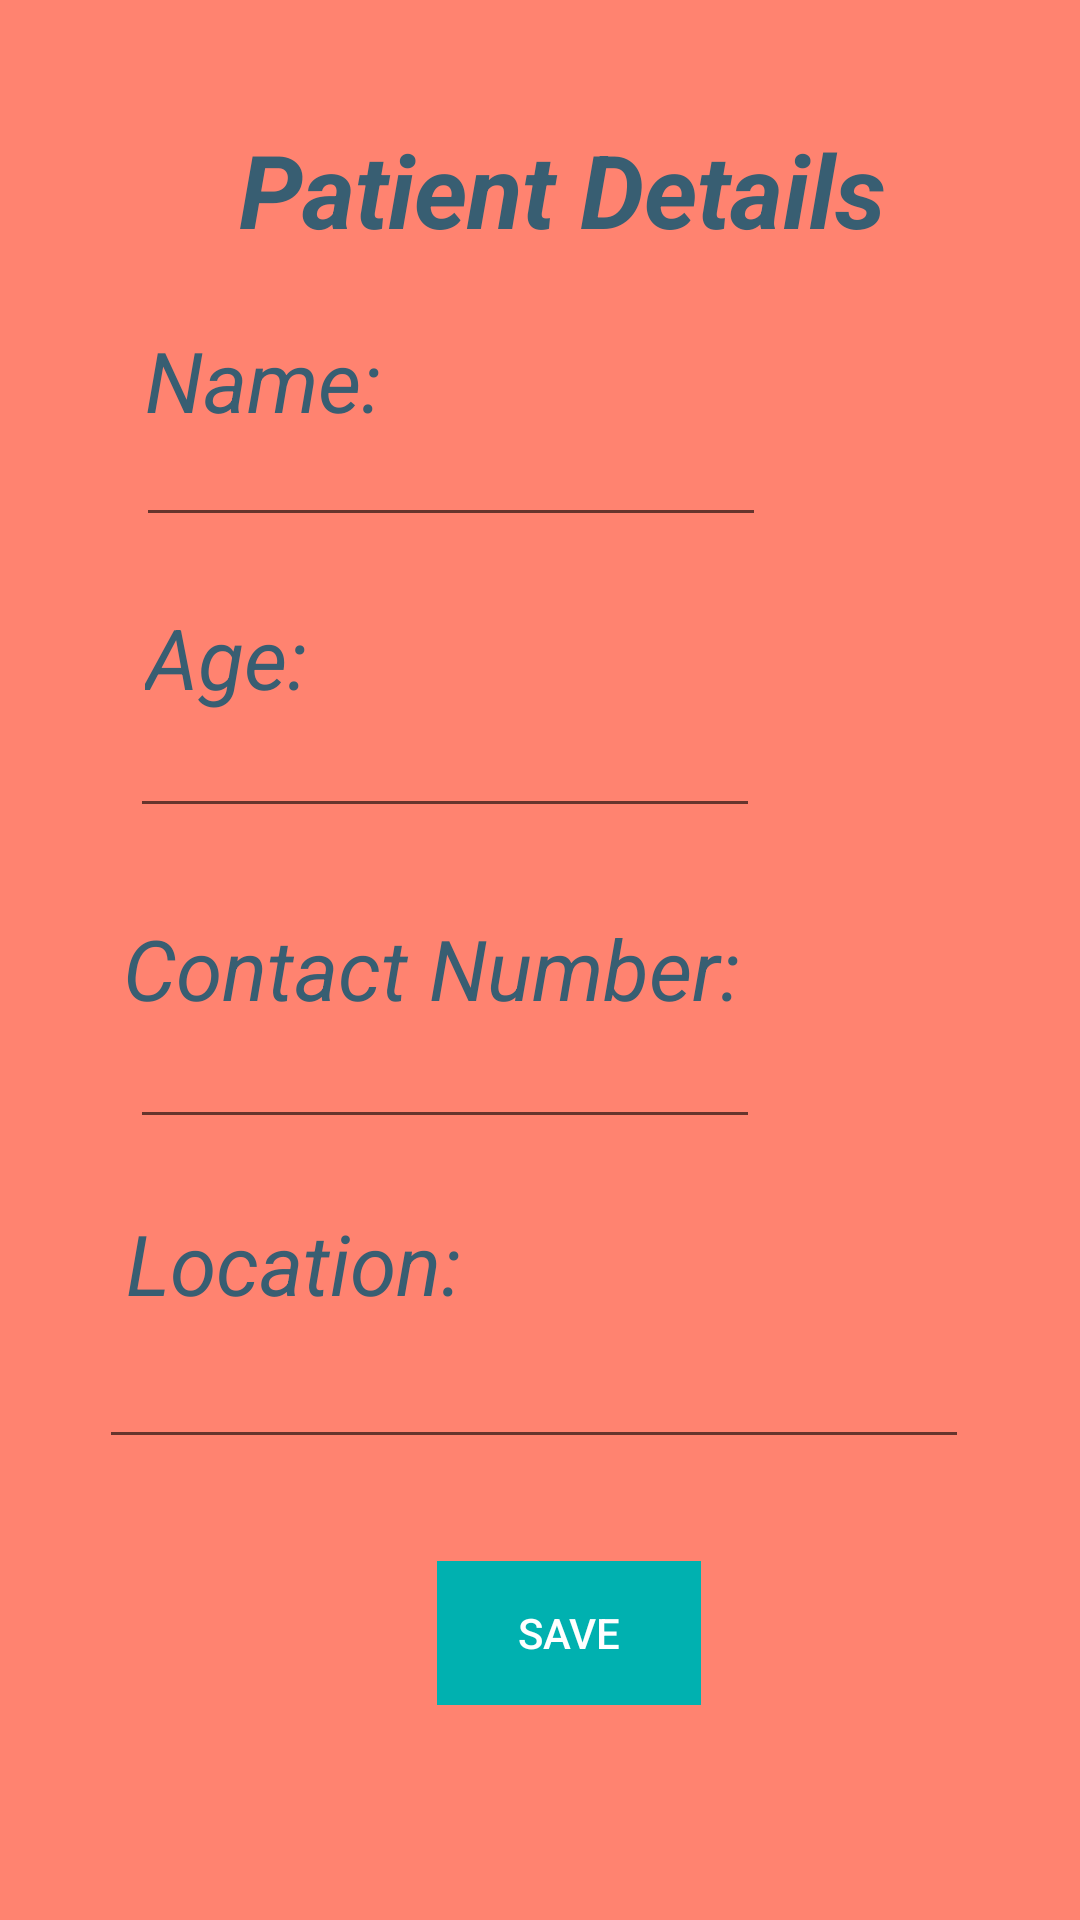

Reconstruct the res/layout file that produces this screen, plus the resources it refers to.
<!-- AndroidManifest.xml: application theme Theme.Signup_1 -->
<!-- res/layout/activity_patients1.xml -->
<?xml version="1.0" encoding="utf-8"?>

<androidx.constraintlayout.widget.ConstraintLayout xmlns:android="http://schemas.android.com/apk/res/android"
    xmlns:app="http://schemas.android.com/apk/res-auto"
    xmlns:tools="http://schemas.android.com/tools"
    android:layout_width="match_parent"
    android:layout_height="match_parent"
    tools:context=".patients1">

    <androidx.constraintlayout.widget.ConstraintLayout
        android:layout_width="match_parent"
        android:layout_height="match_parent"
        android:background="#FF8370"
        tools:context=".volunteers1"
        tools:layout_editor_absoluteX="-87dp"
        tools:layout_editor_absoluteY="-16dp">

        <TextView
            android:id="@+id/textView10"
            android:layout_width="227dp"
            android:layout_height="61dp"
            android:text="Location:"
            android:textColor="#385e72"
            android:textSize="28sp"
            android:textStyle="italic"
            app:layout_constraintBottom_toBottomOf="parent"
            app:layout_constraintEnd_toEndOf="parent"
            app:layout_constraintHorizontal_bias="0.315"
            app:layout_constraintStart_toStartOf="parent"
            app:layout_constraintTop_toTopOf="parent"
            app:layout_constraintVertical_bias="0.695" />

        <TextView
            android:id="@+id/textView9"
            android:layout_width="227dp"
            android:layout_height="61dp"
            android:text="Contact Number:"
            android:textColor="#385e72"
            android:textSize="28sp"
            android:textStyle="italic"
            app:layout_constraintBottom_toBottomOf="parent"
            app:layout_constraintEnd_toEndOf="parent"
            app:layout_constraintHorizontal_bias="0.309"
            app:layout_constraintStart_toStartOf="parent"
            app:layout_constraintTop_toTopOf="parent"
            app:layout_constraintVertical_bias="0.525" />

        <TextView
            android:id="@+id/textView8"
            android:layout_width="103dp"
            android:layout_height="46dp"
            android:text="Age:"
            android:textColor="#385e72"
            android:textSize="28sp"
            android:textStyle="italic"
            app:layout_constraintBottom_toBottomOf="parent"
            app:layout_constraintEnd_toEndOf="parent"
            app:layout_constraintHorizontal_bias="0.188"
            app:layout_constraintStart_toStartOf="parent"
            app:layout_constraintTop_toTopOf="parent"
            app:layout_constraintVertical_bias="0.337" />

        <TextView
            android:id="@+id/textView4"
            android:layout_width="wrap_content"
            android:layout_height="wrap_content"
            android:text="Patient Details"
            android:textColor="#385E72"
            android:textSize="34sp"
            android:textStyle="bold|italic"
            app:layout_constraintBottom_toBottomOf="parent"
            app:layout_constraintEnd_toEndOf="parent"
            app:layout_constraintHorizontal_bias="0.554"
            app:layout_constraintStart_toStartOf="parent"
            app:layout_constraintTop_toTopOf="parent"
            app:layout_constraintVertical_bias="0.068" />

        <TextView
            android:id="@+id/textView5"
            android:layout_width="103dp"
            android:layout_height="46dp"
            android:text="Name:"
            android:textColor="#385e72"
            android:textSize="28sp"
            android:textStyle="italic"
            app:layout_constraintBottom_toBottomOf="parent"
            app:layout_constraintEnd_toEndOf="parent"
            app:layout_constraintHorizontal_bias="0.188"
            app:layout_constraintStart_toStartOf="parent"
            app:layout_constraintTop_toTopOf="parent"
            app:layout_constraintVertical_bias="0.182" />

        <EditText
            android:id="@+id/loc"
            android:layout_width="290dp"
            android:layout_height="58dp"
            android:ems="10"
            android:gravity="start|top"
            android:inputType="textMultiLine"
            app:layout_constraintBottom_toBottomOf="parent"
            app:layout_constraintEnd_toEndOf="parent"
            app:layout_constraintHorizontal_bias="0.471"
            app:layout_constraintStart_toStartOf="parent"
            app:layout_constraintTop_toTopOf="parent"
            app:layout_constraintVertical_bias="0.736" />

        <EditText
            android:id="@+id/pname"
            android:layout_width="wrap_content"
            android:layout_height="wrap_content"
            android:ems="10"
            android:inputType="textPersonName"
            app:layout_constraintBottom_toBottomOf="parent"
            app:layout_constraintEnd_toEndOf="parent"
            app:layout_constraintHorizontal_bias="0.303"
            app:layout_constraintStart_toStartOf="parent"
            app:layout_constraintTop_toTopOf="parent"
            app:layout_constraintVertical_bias="0.23" />

        <EditText
            android:id="@+id/page"
            android:layout_width="wrap_content"
            android:layout_height="wrap_content"
            android:ems="10"
            android:inputType="textPersonName"
            app:layout_constraintBottom_toBottomOf="parent"
            app:layout_constraintEnd_toEndOf="parent"
            app:layout_constraintHorizontal_bias="0.288"
            app:layout_constraintStart_toStartOf="parent"
            app:layout_constraintTop_toTopOf="parent"
            app:layout_constraintVertical_bias="0.392" />

        <EditText
            android:id="@+id/pcon"
            android:layout_width="wrap_content"
            android:layout_height="wrap_content"
            android:ems="10"
            android:inputType="textPersonName"
            app:layout_constraintBottom_toBottomOf="parent"
            app:layout_constraintEnd_toEndOf="parent"
            app:layout_constraintHorizontal_bias="0.288"
            app:layout_constraintStart_toStartOf="parent"
            app:layout_constraintTop_toTopOf="parent"
            app:layout_constraintVertical_bias="0.565" />

        <Button
            android:id="@+id/s2"
            style="@style/Widget.AppCompat.Button.Borderless.Colored"
            android:layout_width="wrap_content"
            android:layout_height="wrap_content"
            android:background="#00b1b0"
            android:text="SAVE"
            android:textColor="@color/white"
            app:layout_constraintBottom_toBottomOf="parent"
            app:layout_constraintEnd_toEndOf="parent"
            app:layout_constraintHorizontal_bias="0.535"
            app:layout_constraintStart_toStartOf="parent"
            app:layout_constraintTop_toTopOf="parent"
            app:layout_constraintVertical_bias="0.879" />

    </androidx.constraintlayout.widget.ConstraintLayout>
</androidx.constraintlayout.widget.ConstraintLayout>
<!-- resources referenced by this layout -->
<resources>
  <style name="Theme.Signup_1" parent="Theme.AppCompat.Light.NoActionBar">
          
          <item name="colorPrimary">@color/purple_500</item>
          <item name="colorPrimaryVariant">@color/purple_700</item>
          <item name="colorOnPrimary">@color/white</item>
          
          <item name="colorSecondary">@color/teal_200</item>
          <item name="colorSecondaryVariant">@color/teal_700</item>
          <item name="colorOnSecondary">@color/black</item>
          
          <item name="android:statusBarColor" tools:targetApi="l">?attr/colorPrimaryVariant</item>
          
      </style>
  <!-- not gathered from this repository: default colours our renderer supplied (Android Studio template values) -->
  <color name="purple_500">#FF6200EE</color>
  <color name="purple_700">#FF3700B3</color>
  <color name="teal_200">#FF03DAC5</color>
  <color name="teal_700">#FF018786</color>
  <color name="black">#FF000000</color>
  <color name="white">#FFFFFFFF</color>
</resources>
